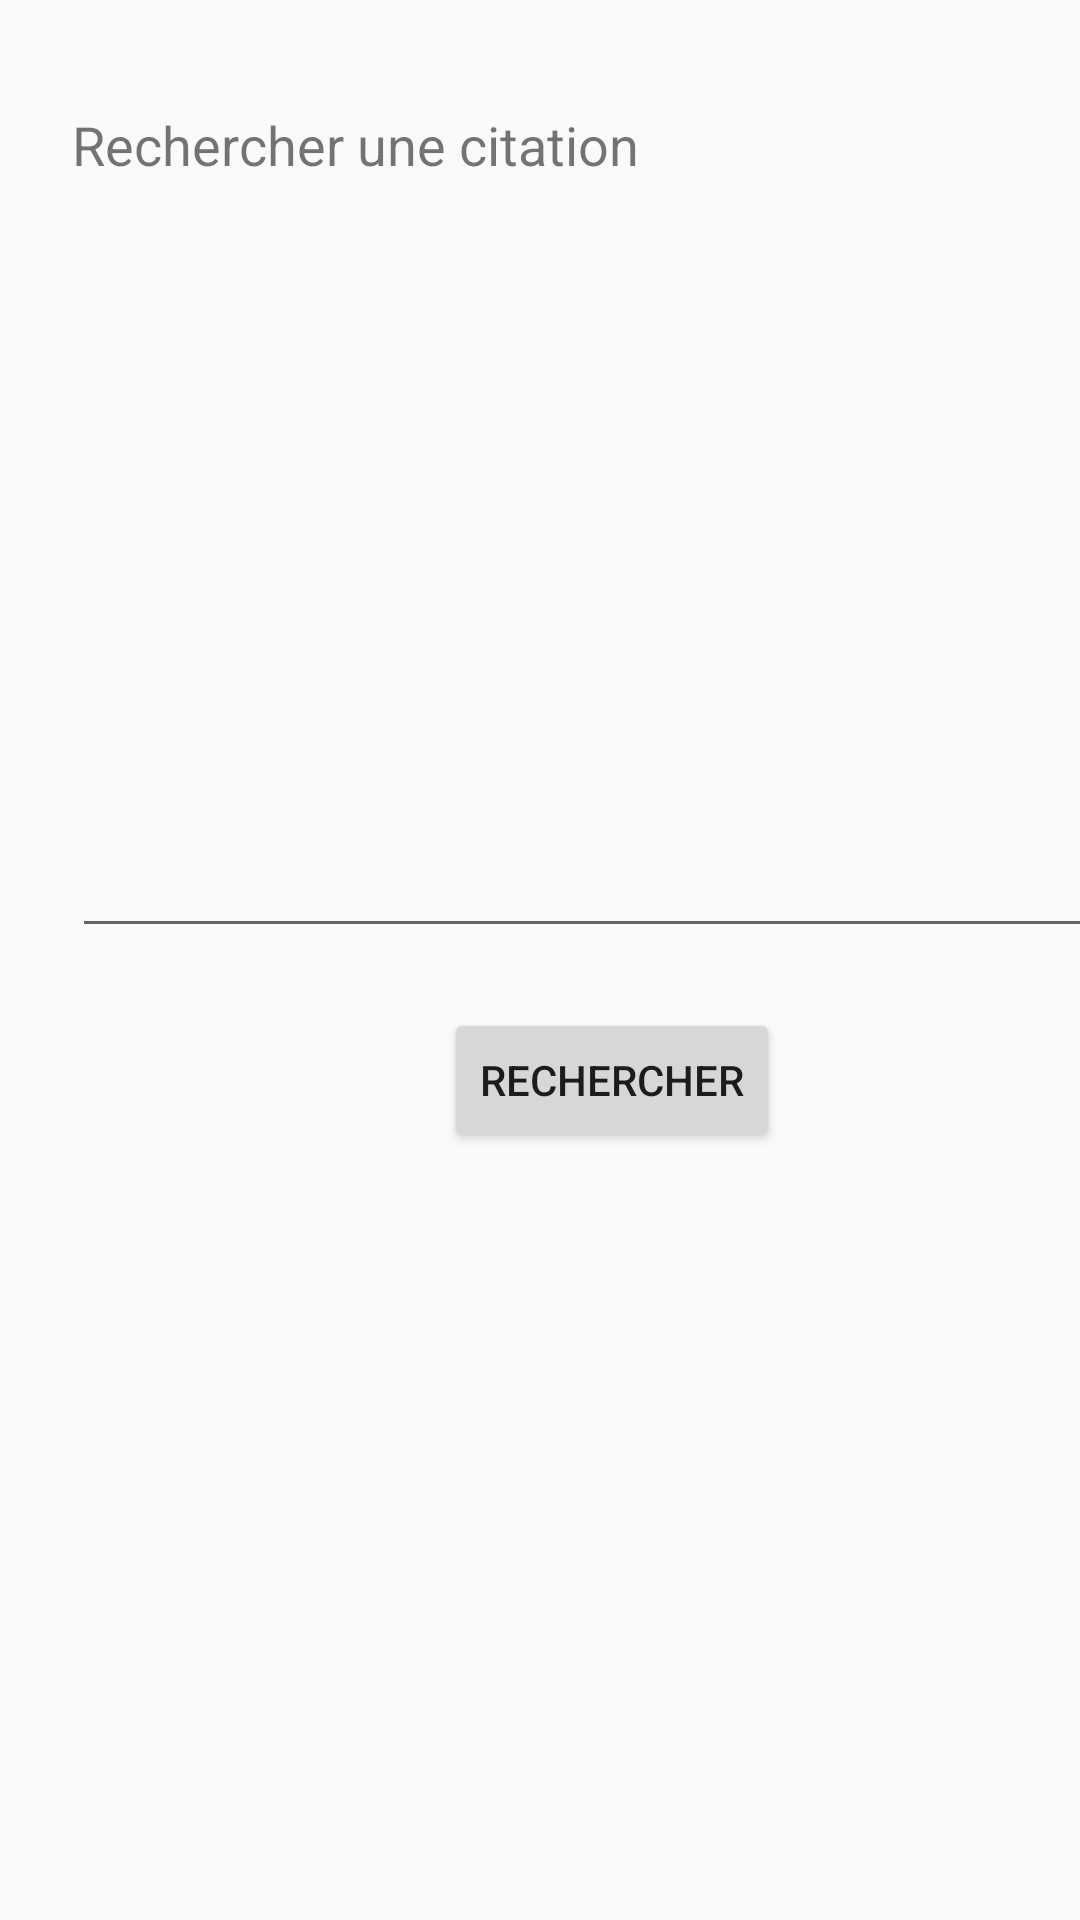

Reconstruct the res/layout file that produces this screen, plus the resources it refers to.
<!-- AndroidManifest.xml: application theme AppTheme -->
<!-- res/layout/activity_citation_search.xml -->
<?xml version="1.0" encoding="utf-8"?>
<androidx.constraintlayout.widget.ConstraintLayout xmlns:android="http://schemas.android.com/apk/res/android"
    xmlns:app="http://schemas.android.com/apk/res-auto"
    xmlns:tools="http://schemas.android.com/tools"
    android:layout_width="match_parent"
    android:layout_height="match_parent"
    tools:context="com.example.citationAppliMobile.CitationSearchActivity">

    <androidx.appcompat.widget.AppCompatImageView
        android:id="@+id/Di_Maria_Logo"
        android:layout_width="match_parent"
        android:layout_height="match_parent"
        android:src="@drawable/game_of_throne"
        android:visibility="gone"/>

    <EditText
        android:id="@+id/textCitation"
        android:layout_width="363dp"
        android:layout_height="144dp"
        android:layout_marginStart="24dp"
        android:layout_marginTop="80dp"
        android:ems="10"
        android:gravity="start|top"
        android:inputType="textMultiLine"
        app:layout_constraintStart_toStartOf="parent"
        app:layout_constraintTop_toBottomOf="@+id/textView6" />

    <Button
        android:id="@+id/buttonSearch"
        android:layout_width="wrap_content"
        android:layout_height="wrap_content"
        android:layout_marginStart="148dp"
        android:layout_marginTop="20dp"
        android:onClick="searchCitation"
        android:text="Rechercher"
        app:layout_constraintStart_toStartOf="parent"
        app:layout_constraintTop_toBottomOf="@+id/textCitation" />

    <TextView
        android:id="@+id/textView6"
        android:layout_width="289dp"
        android:layout_height="56dp"
        android:layout_marginStart="24dp"
        android:layout_marginTop="36dp"
        android:text="Rechercher une citation"
        android:textSize="18sp"
        app:layout_constraintStart_toStartOf="parent"
        app:layout_constraintTop_toTopOf="parent" />

</androidx.constraintlayout.widget.ConstraintLayout>
<!-- resources referenced by this layout -->
<resources>
  <style name="AppTheme" parent="Theme.AppCompat.Light.DarkActionBar">
          
          <item name="colorPrimary">@color/colorPrimary</item>
          <item name="colorPrimaryDark">@color/colorPrimaryDark</item>
          <item name="colorAccent">@color/colorAccent</item>
      </style>
  <color name="colorPrimary">#CBBBA0</color>
  <color name="colorPrimaryDark">#CBBBA1</color>
  <color name="colorAccent">#03DAC5</color>
</resources>
